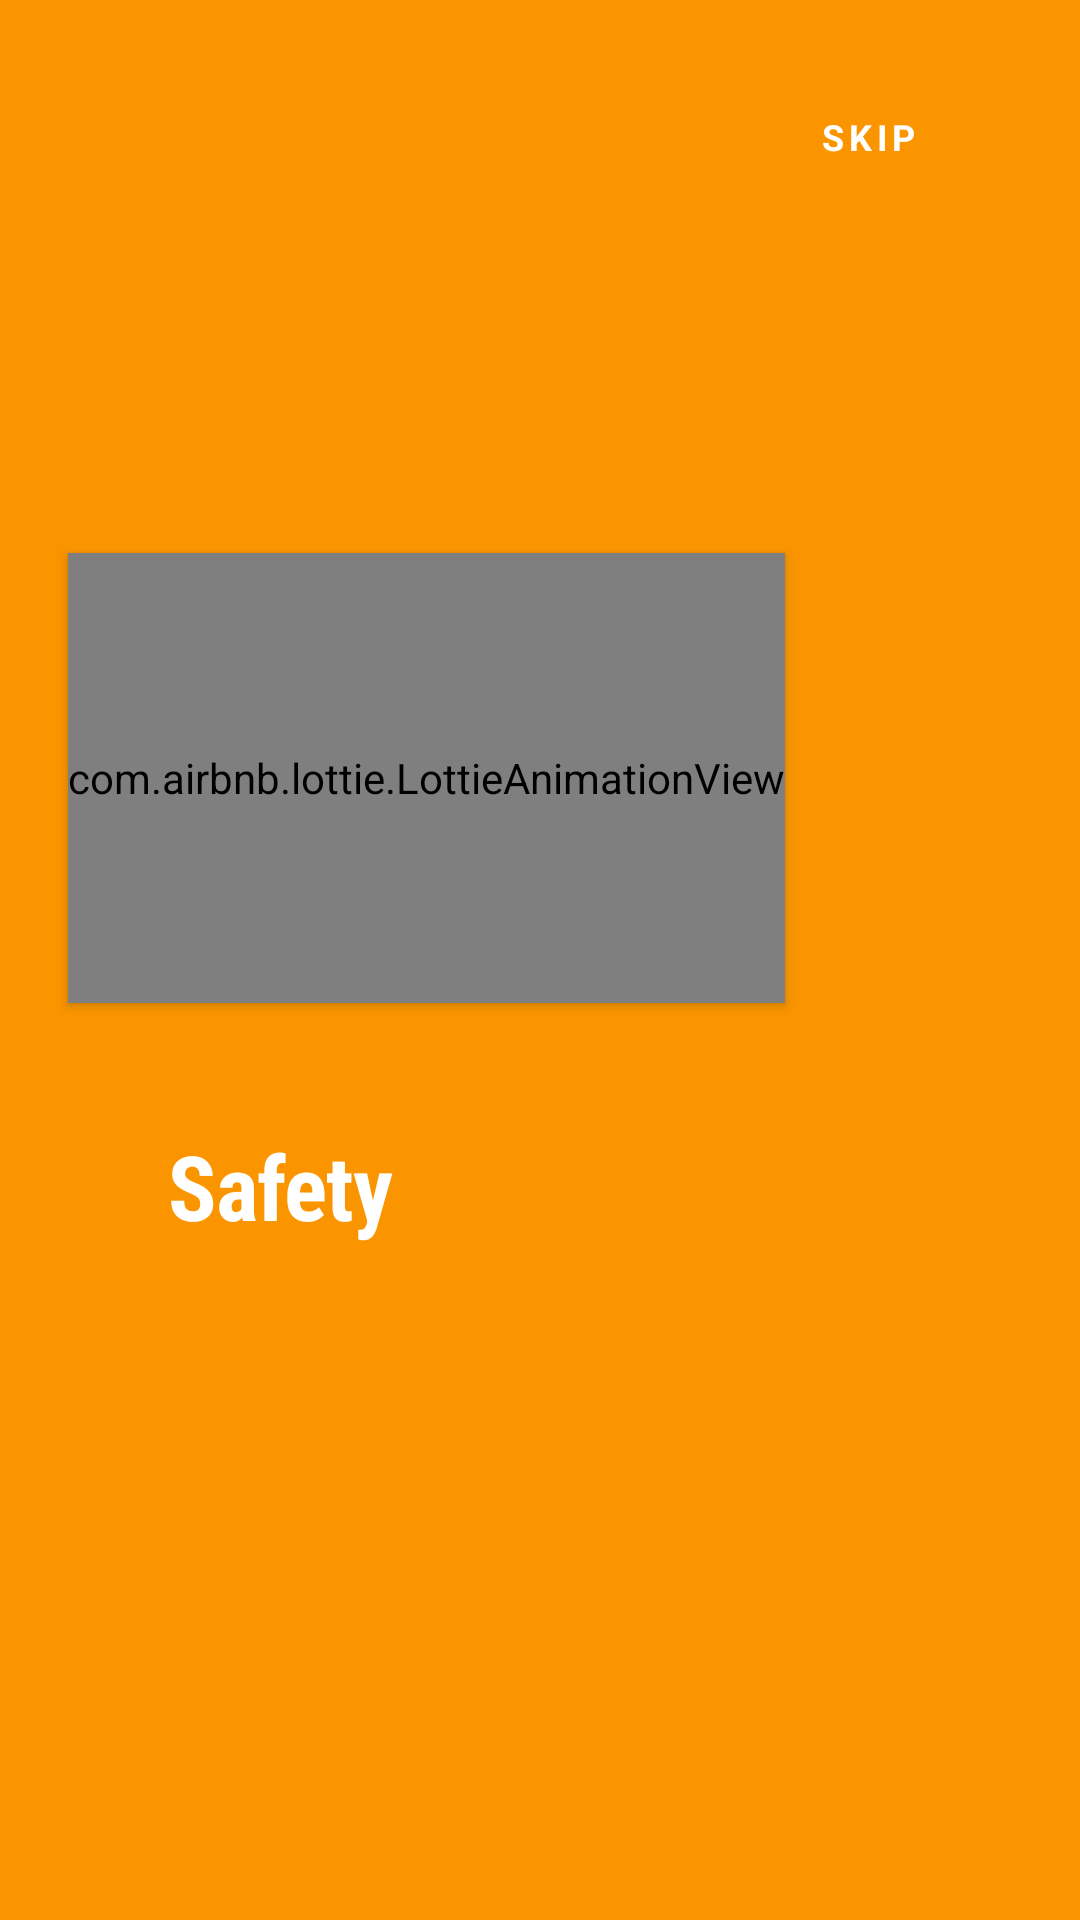

Android layout source for this screen:
<!-- AndroidManifest.xml: application theme Theme.Ridetogo -->
<!-- res/layout/fragment_onboarding_fragment3.xml -->
<?xml version="1.0" encoding="utf-8"?>
<androidx.constraintlayout.widget.ConstraintLayout xmlns:android="http://schemas.android.com/apk/res/android"
    xmlns:app="http://schemas.android.com/apk/res-auto"
    xmlns:tools="http://schemas.android.com/tools"
    android:layout_width="match_parent"
    android:layout_height="match_parent"
    android:background="#492B2B"
    android:backgroundTint="#FA9500"
    tools:context=".onboarding_fragment3">

    <TextView
        android:id="@+id/frag3_skip_btn"
        android:layout_width="40dp"
        android:layout_height="16dp"
        android:layout_gravity="center_vertical"
        android:layout_weight="1"
        android:gravity="end"
        android:letterSpacing="0.13"
        android:text="@string/skip"
        android:textColor="@color/white"
        android:textSize="12sp"
        android:textStyle="bold"
        app:layout_constraintBottom_toBottomOf="parent"
        app:layout_constraintEnd_toEndOf="parent"
        app:layout_constraintHorizontal_bias="0.83"
        app:layout_constraintStart_toStartOf="parent"
        app:layout_constraintTop_toTopOf="parent"
        app:layout_constraintVertical_bias="0.060000002" />

    <com.airbnb.lottie.LottieAnimationView
        android:id="@+id/splash_animation3"
        android:layout_width="wrap_content"
        android:layout_height="150dp"
        android:elevation="2dp"
        app:layout_constraintBottom_toBottomOf="parent"
        app:layout_constraintEnd_toEndOf="parent"
        app:layout_constraintHorizontal_bias="0.187"
        app:layout_constraintStart_toStartOf="parent"
        app:layout_constraintTop_toBottomOf="@+id/frag3_skip_btn"
        app:layout_constraintVertical_bias="0.3"
        app:lottie_autoPlay="true"
        app:lottie_loop="true"
        app:lottie_rawRes="@raw/car_plate" />

    <TextView
        android:id="@+id/textView7"
        android:layout_width="wrap_content"
        android:layout_height="wrap_content"
        android:fontFamily="sans-serif-condensed"
        android:includeFontPadding="false"
        android:letterSpacing="-0.01"
        android:text="Safety"
        android:textColor="@color/white"
        android:textSize="30sp"
        android:textStyle="bold"
        app:layout_constraintBottom_toBottomOf="parent"
        app:layout_constraintEnd_toEndOf="parent"
        app:layout_constraintHorizontal_bias="0.196"
        app:layout_constraintStart_toStartOf="parent"
        app:layout_constraintTop_toBottomOf="@+id/splash_animation3"
        app:layout_constraintVertical_bias="0.166" />

    <TextView
        android:id="@+id/textView8"
        android:layout_width="287dp"
        android:layout_height="45dp"
        android:layout_marginBottom="240dp"
        android:fontFamily="sans-serif-light"
        android:letterSpacing="-0.01"
        android:lineSpacingExtra="4sp"
        android:text="Confirm your ride's license plate to make sure you're getting in the right car."
        android:textColor="@color/white"
        android:textSize="14sp"
        app:layout_constraintBottom_toBottomOf="parent"
        app:layout_constraintEnd_toEndOf="parent"
        app:layout_constraintHorizontal_bias="0.379"
        app:layout_constraintStart_toStartOf="parent"
        app:layout_constraintTop_toBottomOf="@+id/textView7"
        app:layout_constraintVertical_bias="1.0" />
</androidx.constraintlayout.widget.ConstraintLayout>
<!-- resources referenced by this layout -->
<resources>
  <string name="skip">SKIP</string>
  <style name="Theme.Ridetogo" parent="Theme.MaterialComponents.DayNight.DarkActionBar">
          
          <item name="colorPrimary">@color/black</item>
          <item name="colorPrimaryVariant">@color/black</item>
          <item name="colorOnPrimary">@color/white</item>
          
          <item name="colorSecondary">@color/black</item>
          <item name="colorSecondaryVariant">@color/black</item>
          <item name="colorOnSecondary">@color/black</item>
          
          <item name="android:statusBarColor" tools:targetApi="l">?attr/colorPrimaryVariant</item>
          
      </style>
  <!-- not gathered from this repository: default colours our renderer supplied (Android Studio template values) -->
  <color name="black">#FF000000</color>
  <color name="white">#FFFFFFFF</color>
</resources>
